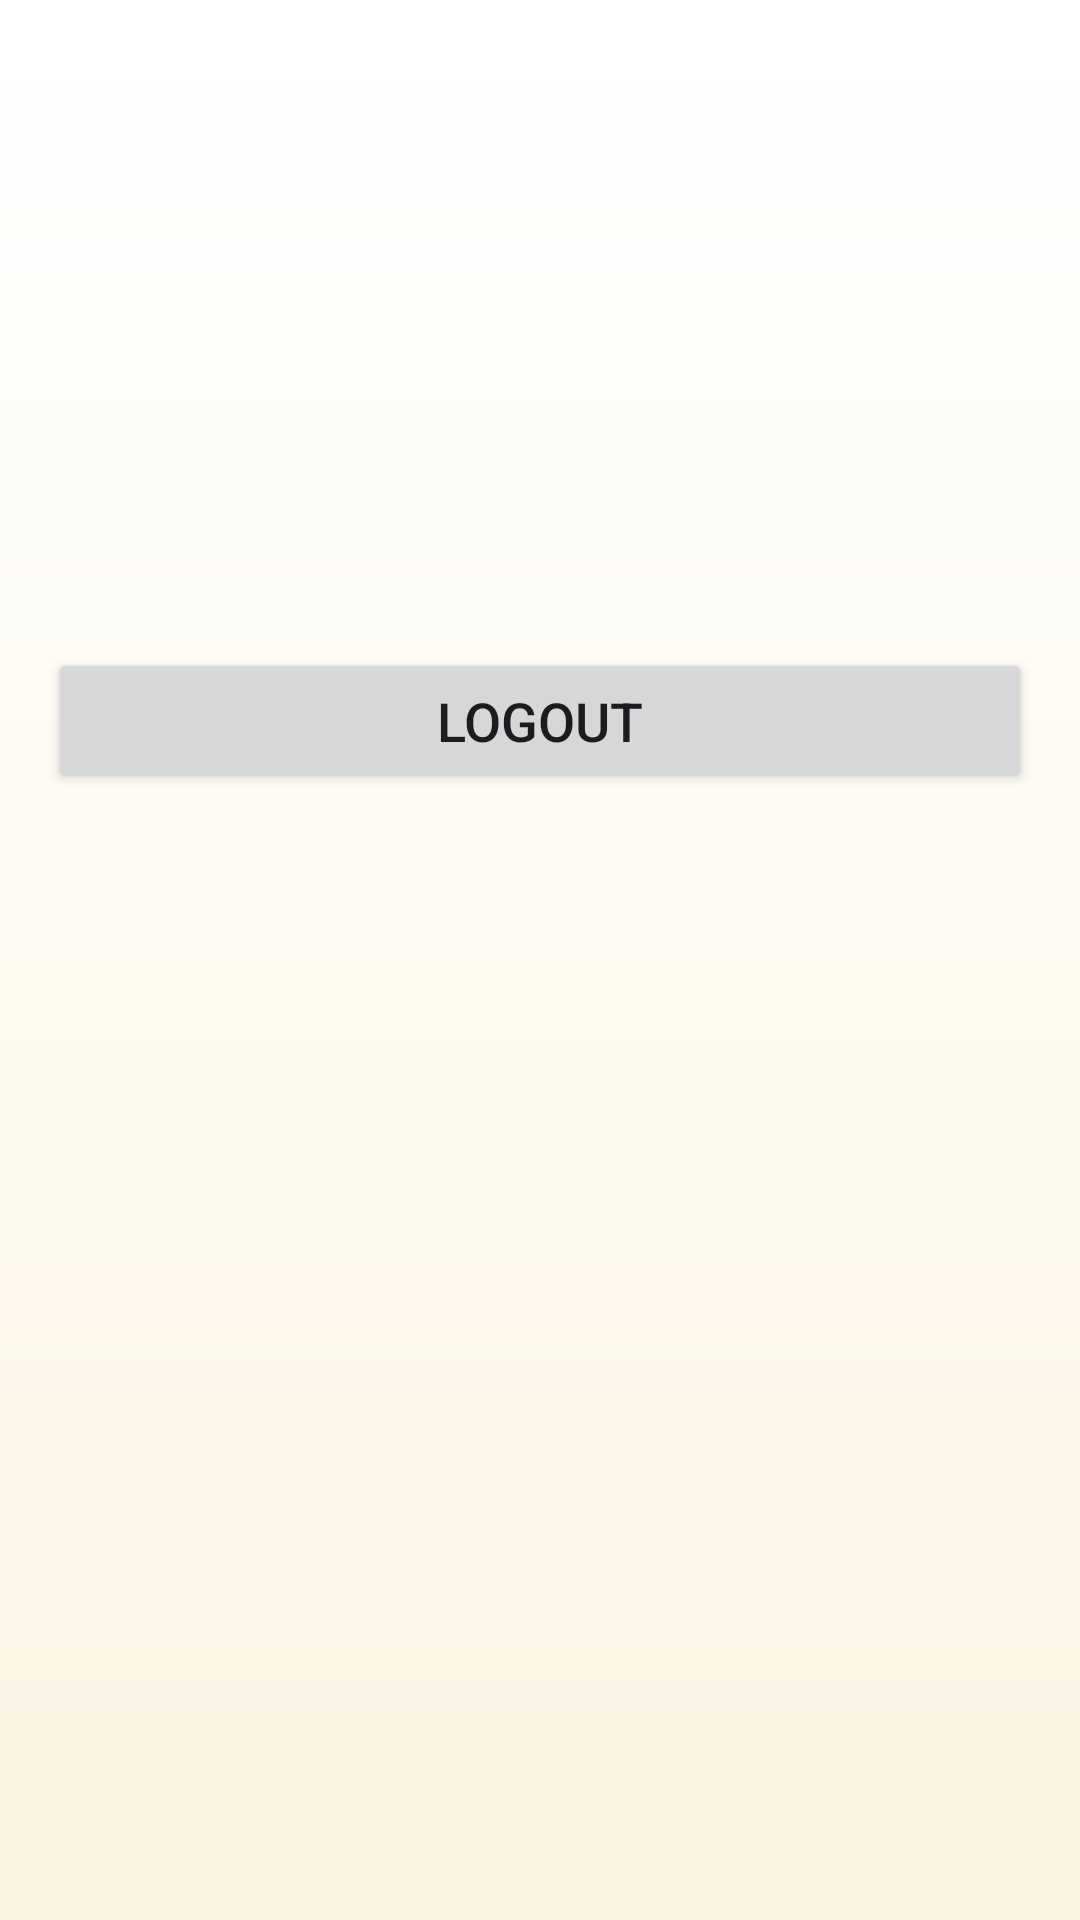

Layout XML and referenced resources for this Android screen:
<!-- AndroidManifest.xml: application theme Theme.PRESTIGE -->
<!-- res/layout/fragment_profile.xml -->
<LinearLayout
    xmlns:android="http://schemas.android.com/apk/res/android"
    android:layout_width="match_parent"
    android:layout_height="match_parent"
    android:orientation="vertical"
    android:padding="16dp"
    android:background="@drawable/background_gradient">

    

    
    <Button
        android:id="@+id/logoutOption1"
        android:layout_width="match_parent"
        android:layout_height="wrap_content"
        android:text="Logout"
        android:textSize="18sp"
        android:padding="12dp"
        android:clickable="true"
        android:focusable="true"
        android:layout_marginTop="200dp"/>
</LinearLayout>
<!-- resources referenced by this layout -->
<resources>
  <!-- drawable background_gradient (drawable) -->
  <shape xmlns:android="http://schemas.android.com/apk/res/android">
      <gradient
          android:startColor="#FAF3E0"
          android:endColor="#FFFFFF"
          android:angle="90" />
  </shape>
  <style name="Theme.PRESTIGE" parent="Base.Theme.PRESTIGE" />
  <style name="Base.Theme.PRESTIGE" parent="Theme.Material3.DayNight.NoActionBar">
          
          
      </style>
</resources>
